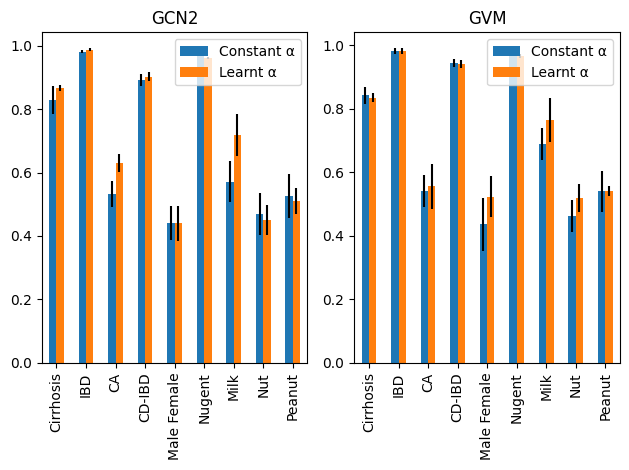

Source code (Python):
import numpy as np
import pandas as pd
import seaborn as sns

# def bar_plot_with_std(gcn2_result_constant, gcn2_result_constant_std, gcn2_result_change, gcn2_result_change_std,
#                       gvm_result_constant, gvm_result_constant_std, gvm_result_change, gvm_result_change_std):
from matplotlib import pyplot as plt
plt.rcParams["font.family"] = "Times New Roman"

if __name__ == "__main__":
    gcn2_result_constant = [0.829, 0.981, 0.532, 0.892, 0.441, 0.971, 0.571, 0.47, 0.527]
    gcn2_result_constant_std = [0.043, 0.005, 0.04, 0.019, 0.053, 0.004, 0.064, 0.067, 0.07]

    gcn2_result_change = [0.867, 0.988, 0.631, 0.902, 0.44, 0.962, 0.718, 0.451, 0.509]
    gcn2_result_change_std = [0.01, 0.005, 0.029, 0.014, 0.056, 0.003, 0.067, 0.048, 0.041]

    gvm_result_constant = [0.842, 0.981, 0.541, 0.945, 0.436, 0.968, 0.6885, 0.463, 0.54]
    gvm_result_constant_std = [0.027, 0.009, 0.051, 0.013, 0.083, 0.003, 0.05, 0.05, 0.065]

    gvm_result_change = [0.834, 0.981, 0.555, 0.94, 0.523, 0.966, 0.765, 0.519, 0.541]
    gvm_result_change_std = [0.014, 0.01, 0.072, 0.013, 0.065, 0.005, 0.07, 0.043, 0.017]

    datasets = ["Cirrhosis", "IBD", "CA", "CD-IBD", "Male Female", "Nugent", "Milk", "Nut", "Peanut"]
    # df = pd.DataFrame(data=np.transpose(np.array([gcn2_result_constant, gcn2_result_constant_std, gcn2_result_change, gcn2_result_change_std,
    #                   gvm_result_constant, gvm_result_constant_std, gvm_result_change, gvm_result_change_std])),
    #                   columns=["gcn2_result_constant", "gcn2_result_constant_std", "gcn2_result_change", "gcn2_result_change_std",
    #                   "gvm_result_constant", "gvm_result_constant_std", "gvm_result_change", "gvm_result_change_std"],
    #                   index=datasets)
    # plt.rcParams["figure.figsize"] = (13,10)

    fig, (ax1, ax2) = plt.subplots(nrows=1, ncols=2)

    df1 = pd.DataFrame(data=np.transpose(np.array([gcn2_result_constant, gcn2_result_change])),
                      columns=["Constant α", "Learnt α"],
                      index=datasets)
    df2 = pd.DataFrame(data=np.transpose(np.array([gvm_result_constant, gvm_result_change])),
                       columns=["Constant α", "Learnt α"],
                       index=datasets)

    df1.plot(kind='bar', yerr=[gcn2_result_constant_std, gcn2_result_change_std], ax=ax1, title="GCN2")
    df2.plot(kind='bar', yerr=[gvm_result_constant_std, gvm_result_change_std], ax=ax2, title="GVM")

    plt.tight_layout()
    plt.savefig("comapre_alpha_changes_and_constant_real_datasets")
    plt.show()
    x=1